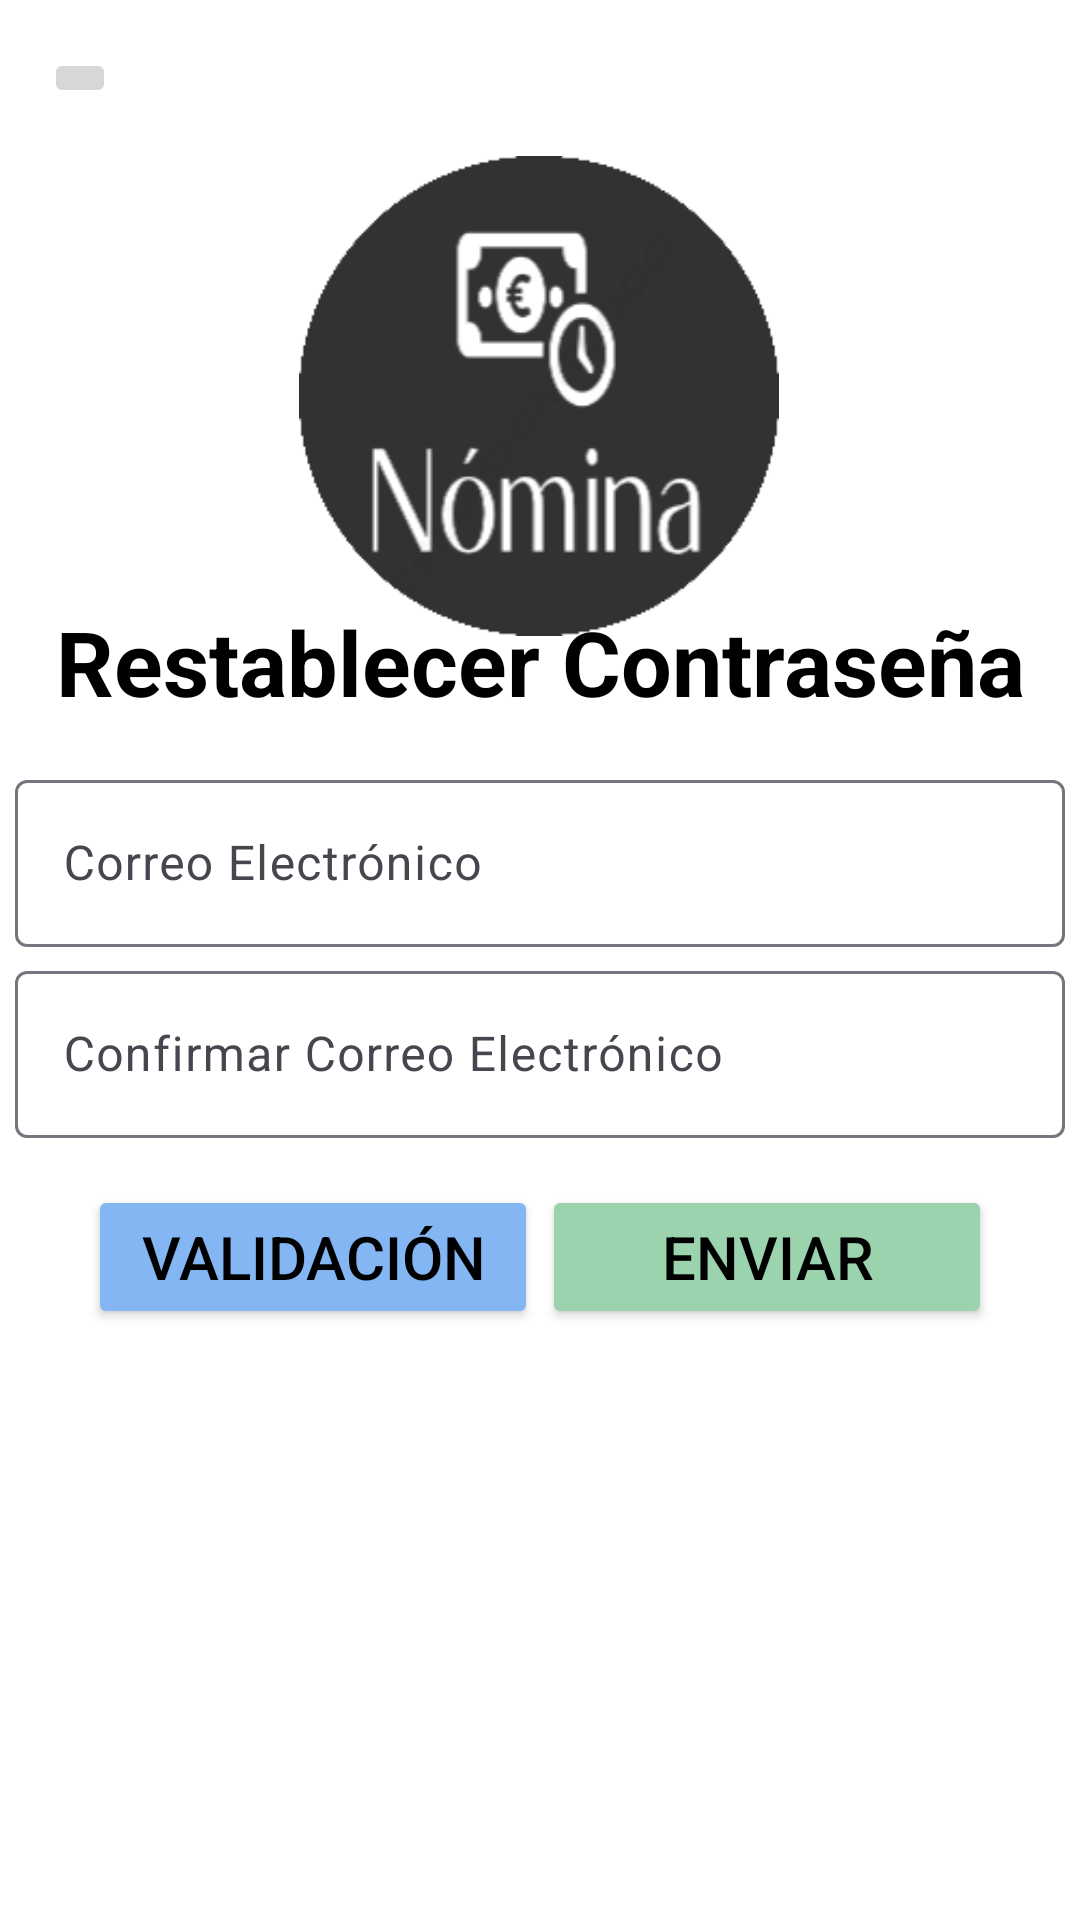

Produce the Android XML layout that renders to this screen, including the resource entries it uses.
<!-- AndroidManifest.xml: application theme Theme.NominaCesde -->
<!-- res/layout/activity_restaurar_contrasena.xml -->
<?xml version="1.0" encoding="utf-8"?>
<androidx.constraintlayout.widget.ConstraintLayout xmlns:android="http://schemas.android.com/apk/res/android"
    xmlns:app="http://schemas.android.com/apk/res-auto"
    xmlns:tools="http://schemas.android.com/tools"
    android:id="@+id/main"
    android:layout_width="match_parent"
    android:layout_height="match_parent"
    android:background="@color/white"
    tools:context=".RestaurarContrasena">


    <ImageView
        android:id="@+id/imageView"
        android:layout_width="288dp"
        android:layout_height="160dp"
        app:layout_constraintBottom_toBottomOf="parent"
        app:layout_constraintEnd_toEndOf="parent"
        app:layout_constraintHorizontal_bias="0.497"
        app:layout_constraintStart_toStartOf="parent"
        app:layout_constraintTop_toTopOf="parent"
        app:layout_constraintVertical_bias="0.108"
        app:srcCompat="@drawable/logo"
        tools:ignore="ContentDescription" />

    <TextView
        android:id="@+id/label_restablecer_contrasena"
        android:layout_width="wrap_content"
        android:layout_height="wrap_content"
        android:text="@string/label_restablecer_contrasena"
        android:textColor="@color/black"
        android:textSize="30dp"
        android:textStyle="bold"
        app:layout_constraintBottom_toBottomOf="parent"
        app:layout_constraintEnd_toEndOf="parent"
        app:layout_constraintStart_toStartOf="parent"
        app:layout_constraintTop_toTopOf="parent"
        app:layout_constraintVertical_bias="0.334"
        tools:ignore="SpUsage" />

    <ImageButton
        android:id="@+id/imageButtonInicio"
        android:layout_width="wrap_content"
        android:layout_height="wrap_content"
        app:layout_constraintBottom_toBottomOf="parent"
        app:layout_constraintEnd_toEndOf="parent"
        app:layout_constraintHorizontal_bias="0.044"
        app:layout_constraintStart_toStartOf="parent"
        app:layout_constraintTop_toTopOf="parent"
        app:layout_constraintVertical_bias="0.026"
        app:srcCompat="@drawable/iconmenu"
        tools:ignore="ContentDescription,SpeakableTextPresentCheck" />


    <com.google.android.material.textfield.TextInputLayout
        android:id="@+id/textInputLayout"
        android:layout_width="350dp"
        android:layout_height="wrap_content"
        app:layout_constraintBottom_toBottomOf="parent"
        app:layout_constraintHorizontal_bias="0.500"
        app:layout_constraintEnd_toEndOf="parent"
        app:layout_constraintStart_toStartOf="parent"
        app:layout_constraintTop_toTopOf="parent"
        app:layout_constraintVertical_bias="0.440">

        <com.google.android.material.textfield.TextInputEditText
            android:id="@+id/InputEmail"
            android:layout_width="match_parent"
            android:layout_height="wrap_content"
            android:hint="@string/input_correo_electronico"
            android:textColor="@color/black"
            android:inputType="textAutoComplete"
            tools:ignore="TextContrastCheck" />
    </com.google.android.material.textfield.TextInputLayout>

    <com.google.android.material.textfield.TextInputLayout
        android:id="@+id/textInputLayout2"
        android:layout_width="350dp"
        android:layout_height="wrap_content"
        app:layout_constraintBottom_toBottomOf="parent"
        app:layout_constraintEnd_toEndOf="parent"
        app:layout_constraintHorizontal_bias="0.500"
        app:layout_constraintStart_toStartOf="parent"
        app:layout_constraintTop_toTopOf="parent"
        app:layout_constraintVertical_bias="0.550">

        <com.google.android.material.textfield.TextInputEditText
            android:id="@+id/InputConfirmarEmail"
            android:layout_width="match_parent"
            android:layout_height="wrap_content"
            android:hint="@string/input_confirmar_correo_electronico"
            android:textColor="@color/black"
            android:inputType="textAutoComplete"
            tools:ignore="TextContrastCheck" />
    </com.google.android.material.textfield.TextInputLayout>

    <Button
        android:id="@+id/ButtonEnviar"
        android:layout_width="150dp"
        android:layout_height="wrap_content"
        android:backgroundTint="@color/verde_guardar"
        android:text="@string/button_restablecer_contrasena"
        android:textColor="@color/black"
        android:textFontWeight="@integer/material_motion_duration_long_2"
        android:textSize="20dp"
        app:layout_constraintBottom_toBottomOf="parent"
        app:layout_constraintEnd_toEndOf="parent"
        app:layout_constraintHorizontal_bias="0.86"
        app:layout_constraintStart_toStartOf="parent"
        app:layout_constraintTop_toTopOf="parent"
        app:layout_constraintVertical_bias="0.667"
        tools:ignore="SpUsage,TextSizeCheck,UnusedAttribute" />

    <Button
        android:id="@+id/ButtonValidacionCorreo"
        android:layout_width="150dp"
        android:layout_height="wrap_content"
        android:backgroundTint="@color/blue_editar"
        android:text="@string/input_validacion_correo_electronico"
        android:textColor="@color/black"
        android:textFontWeight="@integer/material_motion_duration_long_2"
        android:textSize="20dp"
        app:layout_constraintBottom_toBottomOf="parent"
        app:layout_constraintEnd_toEndOf="parent"
        app:layout_constraintHorizontal_bias="0.139"
        app:layout_constraintStart_toStartOf="parent"
        app:layout_constraintTop_toTopOf="parent"
        app:layout_constraintVertical_bias="0.667"
        tools:ignore="SpUsage,TextSizeCheck,UnusedAttribute" />


</androidx.constraintlayout.widget.ConstraintLayout>
<!-- resources referenced by this layout -->
<resources>
  <color name="black">#FF000000</color>
  <color name="blue_editar">#84b6f4</color>
  <color name="verde_guardar">#9bd3ae</color>
  <color name="white">#FFFFFFFF</color>
  <!-- drawable logo: png bitmap (drawable, 13582 bytes) -->
  <string name="button_restablecer_contrasena">Enviar</string>
  <string name="input_confirmar_correo_electronico">Confirmar Correo Electrónico</string>
  <string name="input_correo_electronico">Correo Electrónico</string>
  <string name="input_validacion_correo_electronico">Validación</string>
  <string name="label_restablecer_contrasena">Restablecer Contraseña</string>
  <style name="Theme.NominaCesde" parent="Base.Theme.NominaCesde" />
  <style name="Base.Theme.NominaCesde" parent="Theme.Material3.DayNight.NoActionBar">
          
          
          
          <item name="colorPrimary">@color/lavender</item>
          <item name="colorPrimaryVariant">@color/lavender</item>
          <item name="colorOnPrimary">@color/white</item>
          
          <item name="colorSecondary">@color/teal_200</item>
          <item name="colorSecondaryVariant">@color/teal_700</item>
          <item name="colorOnSecondary">@color/black</item>
      </style>
  <color name="lavender">#FF000000</color>
  <color name="teal_200">#FF03DAC5</color>
  <color name="teal_700">#68B26B</color>
</resources>
